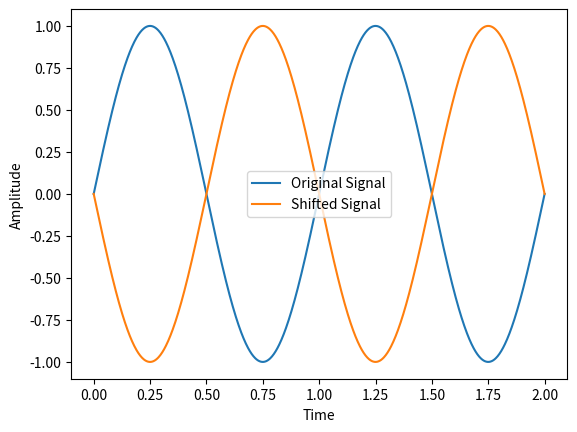

Write Python code to recreate this figure.
#Created by Generative AI
import numpy as np
import matplotlib.pyplot as plt

def shift_signal(x, t, shift):
    """Shifts a continuous-time signal x(t) by a given amount 'shift'."""
    return x(t - shift)

def signal(t):
    """Example signal: a sine wave."""
    return np.sin(2 * np.pi * t)

# Create a time vector
t = np.linspace(0, 2, 1000)

# Create the original signal
x = signal(t)

# Shift the signal by 0.5 seconds
shifted_x = shift_signal(signal, t, 0.5)

# Plot the original and shifted signals
plt.plot(t, x, label='Original Signal')
plt.plot(t, shifted_x, label='Shifted Signal')
plt.xlabel('Time')
plt.ylabel('Amplitude')
plt.legend()
plt.show()
